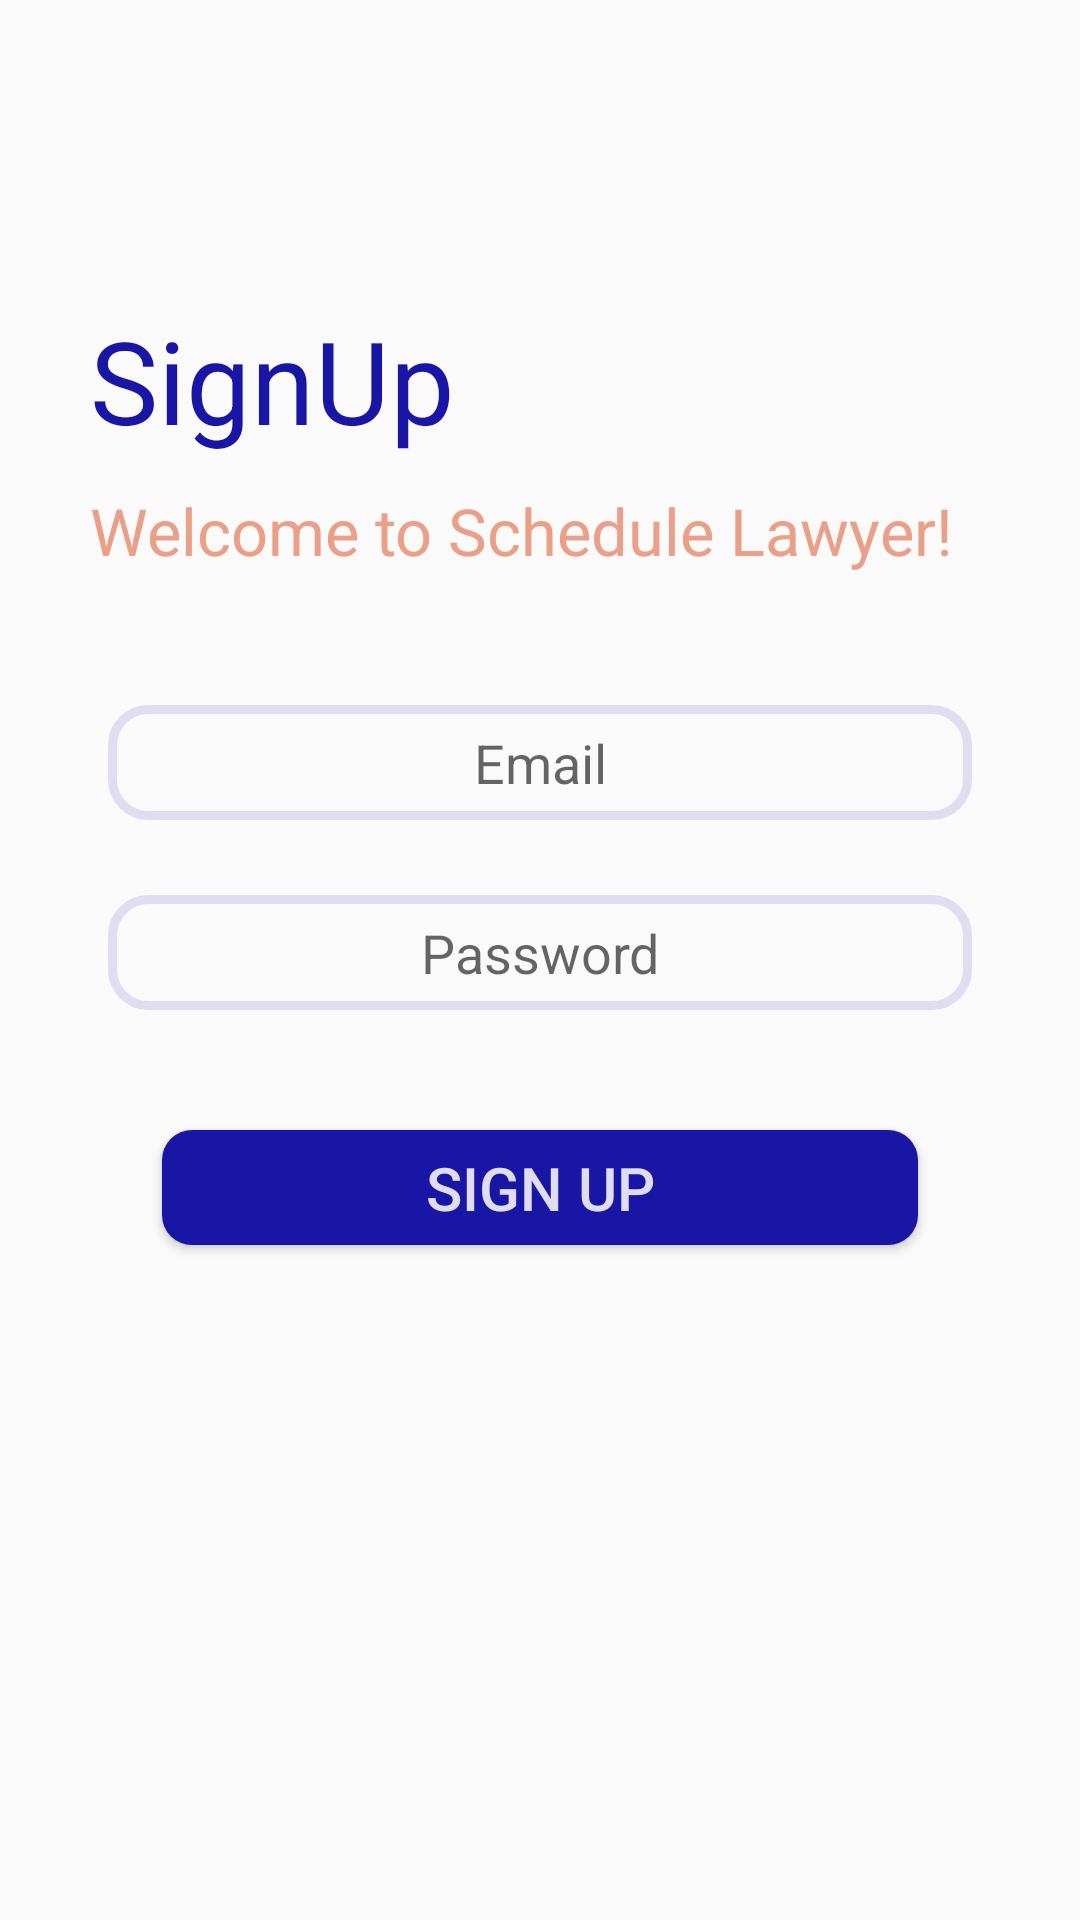

Write the Android layout XML for this screen, with the resource values it uses.
<!-- AndroidManifest.xml: application theme Theme.ScheduleLawyer -->
<!-- res/layout/activity_sign_up.xml -->
<?xml version="1.0" encoding="utf-8"?>
<androidx.constraintlayout.widget.ConstraintLayout xmlns:android="http://schemas.android.com/apk/res/android"
    xmlns:app="http://schemas.android.com/apk/res-auto"
    xmlns:tools="http://schemas.android.com/tools"
    android:layout_width="match_parent"
    android:layout_height="match_parent"
    tools:context=".LoginPage">

    <TextView
        android:id="@+id/SignUp"
        android:layout_width="0dp"
        android:layout_height="0dp"
        android:layout_marginLeft="30dp"
        android:layout_marginTop="101dp"
        android:autoSizeTextType="uniform"
        android:gravity="top"
        android:text="SignUp"
        android:textColor="@color/purple"
        app:layout_constraintHeight_default="percent"
        app:layout_constraintHeight_percent="0.08"
        app:layout_constraintStart_toStartOf="parent"
        app:layout_constraintTop_toTopOf="parent"
        app:layout_constraintWidth_default="percent"
        app:layout_constraintWidth_percent="0.8" />

    <TextView
        android:id="@+id/text"
        android:layout_width="0dp"
        android:layout_height="0dp"
        android:layout_marginTop="10dp"
        android:autoSizeTextType="uniform"
        android:layout_marginLeft="30dp"
        android:gravity="top"
        android:text="Welcome to Schedule Lawyer!"
        android:textSize="5dp"
        android:textColor="@color/accent"
        app:layout_constraintHeight_default="percent"
        app:layout_constraintHeight_percent="0.05"
        app:layout_constraintStart_toStartOf="parent"
        app:layout_constraintTop_toBottomOf="@+id/SignUp"
        app:layout_constraintWidth_default="percent"
        app:layout_constraintWidth_percent="0.8" />


    <EditText
        android:id="@+id/email"
        android:layout_width="0dp"
        android:layout_height="0dp"
        android:background="@drawable/edittextbackground"
        android:hint="Email"
        android:textAlignment="center"
        app:layout_constraintBottom_toBottomOf="parent"
        app:layout_constraintEnd_toEndOf="parent"
        app:layout_constraintHeight_default="percent"
        app:layout_constraintHeight_percent="0.06"
        app:layout_constraintStart_toStartOf="parent"
        app:layout_constraintTop_toBottomOf="@+id/text"
        app:layout_constraintVertical_bias="0.1"
        app:layout_constraintWidth_default="percent"
        app:layout_constraintWidth_percent="0.8"
        android:inputType="textEmailAddress"/>

    <EditText
        android:id="@+id/password"
        android:layout_width="0dp"
        android:layout_height="0dp"
        android:layout_marginTop="25dp"
        android:background="@drawable/edittextbackground"
        android:hint="Password"
        android:textAlignment="center"
        app:layout_constraintEnd_toEndOf="parent"
        app:layout_constraintHeight_default="percent"
        app:layout_constraintHeight_percent="0.06"
        app:layout_constraintStart_toStartOf="parent"
        app:layout_constraintTop_toBottomOf="@+id/email"
        app:layout_constraintWidth_default="percent"
        app:layout_constraintWidth_percent="0.8" />

    <Button
        android:id="@+id/loginButton"
        android:layout_width="0dp"
        android:layout_height="0dp"
        android:layout_marginTop="40dp"
        android:background="@drawable/buttonbackground"
        android:elevation="0dp"
        android:text="Sign Up"
        android:textColor="@color/grey"
        android:textSize="20dp"
        app:layout_constraintEnd_toEndOf="parent"
        app:layout_constraintHeight_default="percent"
        app:layout_constraintHeight_percent="0.06"
        app:layout_constraintStart_toStartOf="parent"
        app:layout_constraintTop_toBottomOf="@+id/password"
        app:layout_constraintWidth_default="percent"
        app:layout_constraintWidth_percent="0.7" />


</androidx.constraintlayout.widget.ConstraintLayout>
<!-- resources referenced by this layout -->
<resources>
  <color name="accent">#EA9F88</color>
  <color name="grey">#DFDDEF</color>
  <color name="purple">#1916A5</color>
  <!-- drawable buttonbackground (drawable) -->
  <?xml version="1.0" encoding="utf-8"?>
  <shape xmlns:android="http://schemas.android.com/apk/res/android"
      android:shape="rectangle">
      <solid
          android:color="@color/purple"/>
      <corners
          android:radius="10dp"/>
  
  </shape>
  <!-- drawable edittextbackground (drawable) -->
  <?xml version="1.0" encoding="utf-8"?>
  <shape xmlns:android="http://schemas.android.com/apk/res/android"
      android:shape="rectangle">
      <corners
          android:radius="12dp">
      </corners>
      <stroke
          android:color="@color/grey"
          android:width="3dp"></stroke>
  </shape>
  <style name="Theme.ScheduleLawyer" parent="Theme.AppCompat.DayNight.NoActionBar">
          
          <item name="colorPrimary">@color/purple</item>
          <item name="colorPrimaryVariant">@color/purple_light</item>
          <item name="colorOnPrimary">@color/grey</item>
          
          <item name="colorSecondary">@color/accent</item>
          <item name="colorSecondaryVariant">@color/accent</item>
          <item name="colorOnSecondary">@color/grey</item>
          
          <item name="android:statusBarColor" tools:targetApi="l">?attr/colorPrimaryVariant</item>
          
      </style>
  <color name="purple_light">#4D56B9</color>
</resources>
